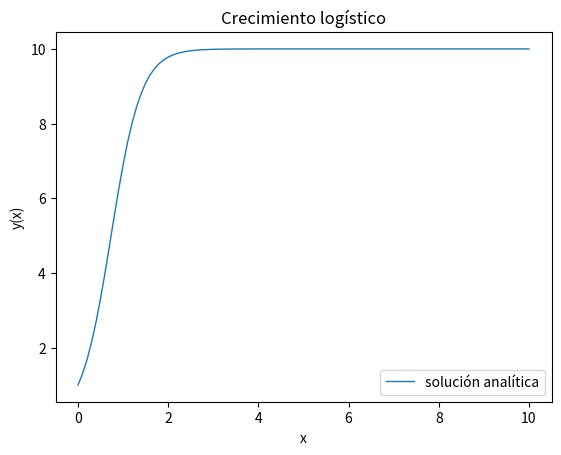

Here is the Python script that generated this plot:
import numpy as np
import matplotlib.pyplot as plt
from sympy import *

""" 
define la variable independiente 
"""
x = symbols('x')
""" 
define la variable dependiente 
"""
y = symbols('y', cls=Function)
""" 
define la ecuación diferencial 
"""
eq = Eq(y(x).diff(x), 3 * y(x) * (1-y(x)/10))
""" 
determina la solución analítica
de la ecuación diferencial
"""
an_sol = dsolve(eq, ics={y(0): 1})
""" 
imprime qué clase de ecuación diferencial es 
"""
print('Clase de ecuación diferencial: ', classify_ode(eq)[0])
""" 
escribe la solución analítica 
"""
pprint(an_sol)
""" 
define el punto inicial 
"""
x_begin=0.
""" 
define el punto final para resolver numéricamente 
"""
x_end=10.
""" 
define el número de puntos en la solución 
"""
x_nsamples=101
""" 
haz un arreglo de puntos donde evaluar 
la solución de la ecuación diferencial 
"""
x_space = np.linspace(x_begin, x_end, x_nsamples)
"""
crea un objeto que evalúa la solución en los puntos de integración
"""
lmbd_sol = lambdify(x, an_sol.rhs)
"""
evalua la solución analítica en los puntos de integración
"""
x_an_sol = lmbd_sol(x_space)
"""
haz una gráfica de la solución
"""
plt.figure()
plt.plot(x_space, x_an_sol, linewidth=1, label='solución analítica')
plt.title('Crecimiento logístico')
plt.xlabel('x')
plt.ylabel('y(x)')
plt.legend()
plt.show()
